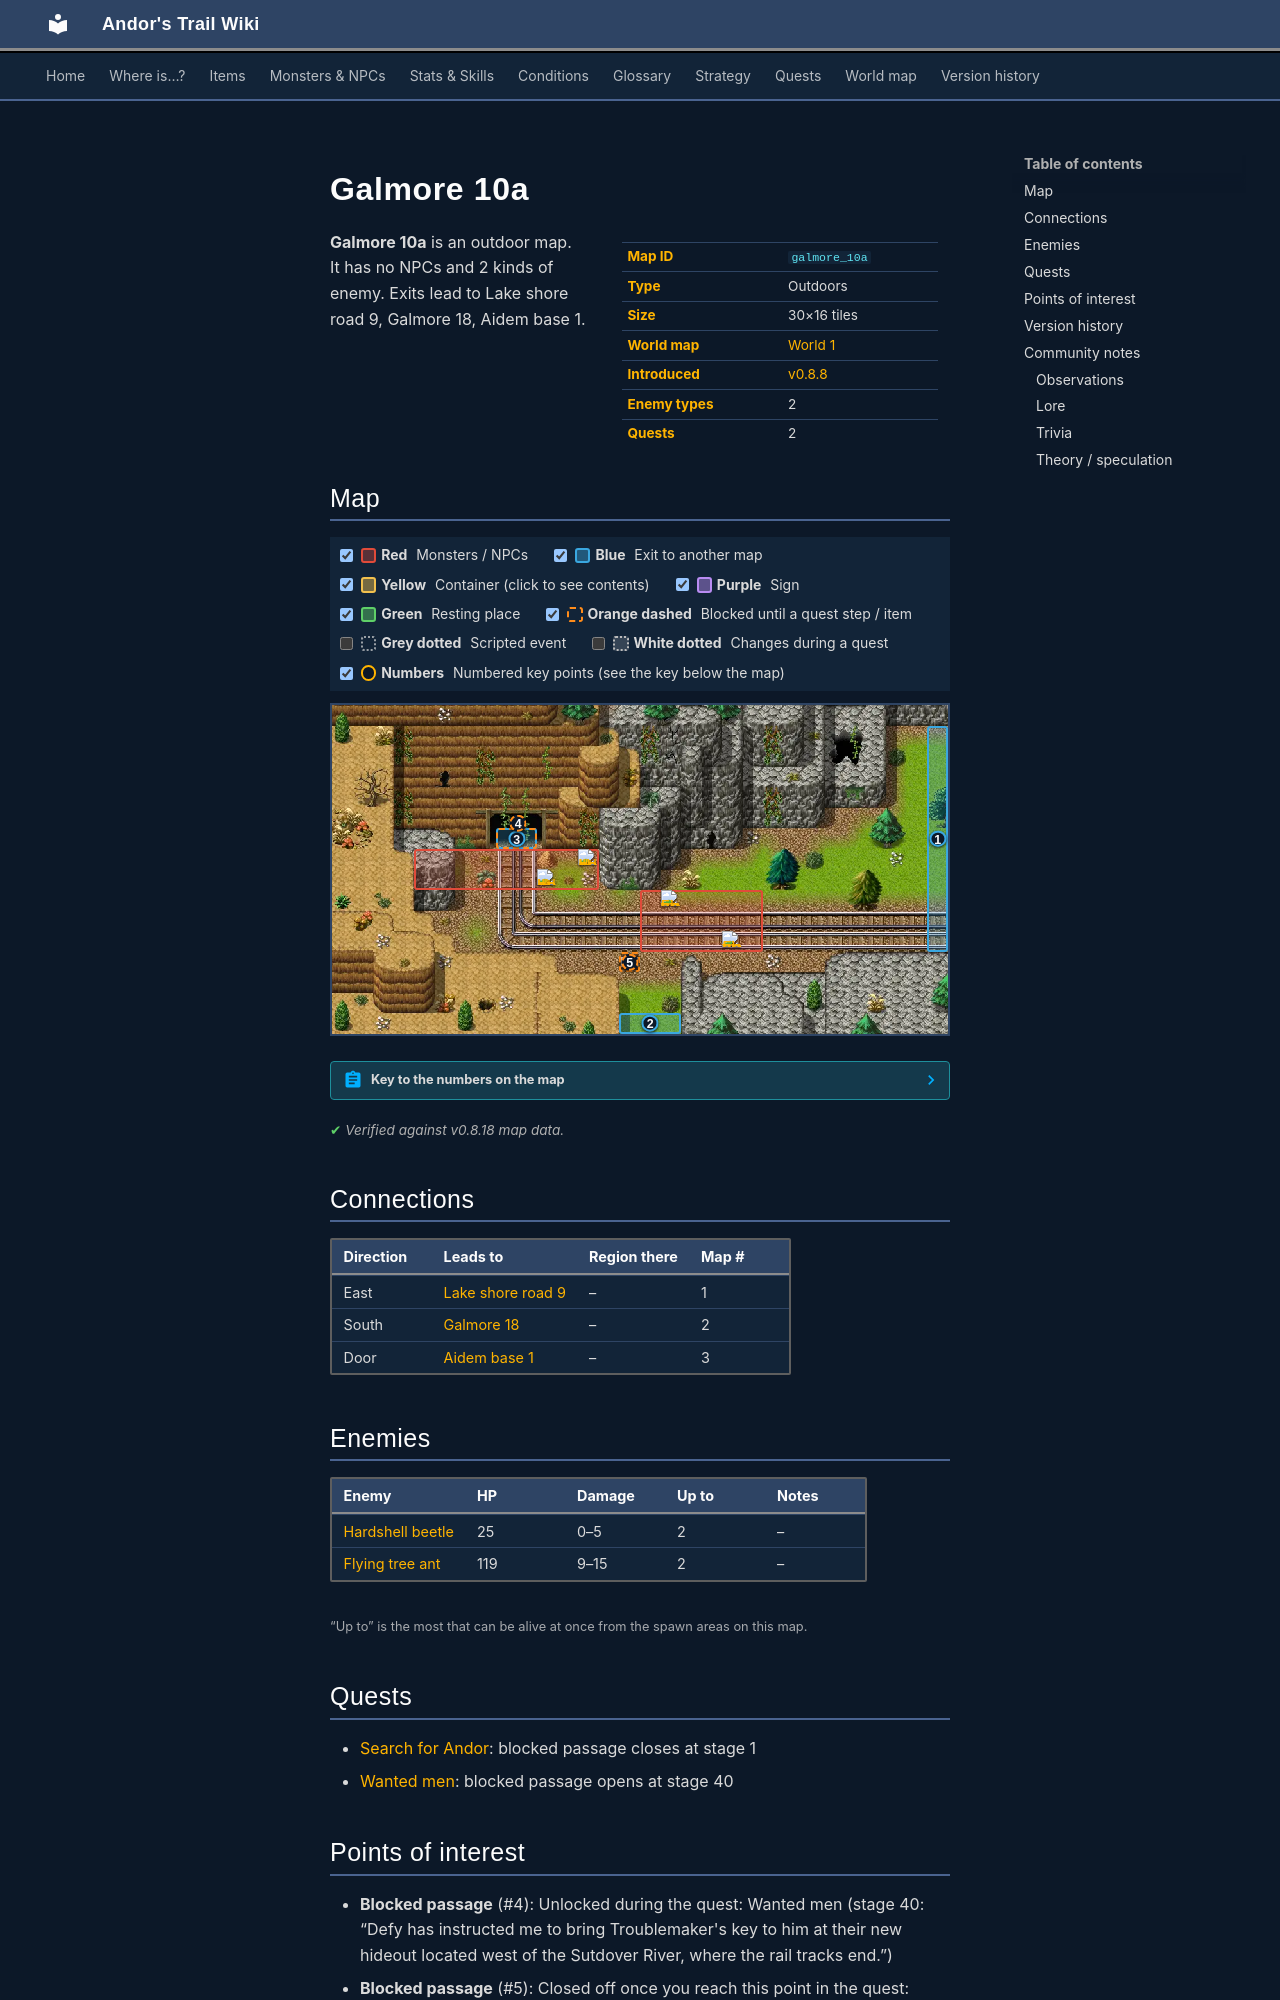

repository: asdfghjkl628/Andor-s-Trail-Wikiiii · page: maps/galmore_10a/index.html · generator: mkdocs

---
description: "Galmore 10a is an outdoor location in Andor's Trail. Enemies: Hardshell beetle, Flying tree ant. Exits to Lake shore road 9, Galmore 18, Aidem base 1."
---

# Galmore 10a

<div class="infobox" markdown>

| | |
|---|---|
| **Map ID** | `galmore_10a` |
| **Type** | Outdoors |
| **Size** | 30×16 tiles |
| **World map** | [World 1](index.md) |
| **Introduced** | [v0.8.8](../versions/0.8.8.md) |
| **Enemy types** | 2 |
| **Quests** | 2 |

</div>

**Galmore 10a** is an outdoor map. It has no NPCs and 2 kinds of enemy. Exits lead to Lake shore road 9, Galmore 18, Aidem base 1.

## Map

<div class="map-legend" markdown="0"><label class="lg"><input type="checkbox" data-t="spawn" checked><span class="sw sw-spawn"></span><b>Red</b>&nbsp;Monsters / NPCs</label><label class="lg"><input type="checkbox" data-t="mapchange" checked><span class="sw sw-mapchange"></span><b>Blue</b>&nbsp;Exit to another map</label><label class="lg"><input type="checkbox" data-t="container" checked><span class="sw sw-container"></span><b>Yellow</b>&nbsp;Container (click to see contents)</label><label class="lg"><input type="checkbox" data-t="sign" checked><span class="sw sw-sign"></span><b>Purple</b>&nbsp;Sign</label><label class="lg"><input type="checkbox" data-t="rest" checked><span class="sw sw-rest"></span><b>Green</b>&nbsp;Resting place</label><label class="lg"><input type="checkbox" data-t="key" checked><span class="sw sw-key"></span><b>Orange dashed</b>&nbsp;Blocked until a quest step / item</label><label class="lg"><input type="checkbox" data-t="script"><span class="sw sw-script"></span><b>Grey dotted</b>&nbsp;Scripted event</label><label class="lg"><input type="checkbox" data-t="replace"><span class="sw sw-replace"></span><b>White dotted</b>&nbsp;Changes during a quest</label><label class="lg"><input type="checkbox" data-t="pin" checked><span class="sw sw-pin"></span><b>Numbers</b>&nbsp;Numbered key points (see the key below the map)</label></div>

<div class="map-wrap hide-script hide-replace" markdown="0"><img src="../../assets/maps/galmore_10a.webp" alt="Map of Galmore 10a" width="960" height="512" loading="lazy"><a id="place-east" class="mo mo-mapchange" href="../lake_shore_road_9/#place-west" title="Exit to Lake shore road 9" style="left:96.667%;top:6.250%;width:3.333%;height:68.750%"></a><a id="place-aidem_base" class="mo mo-mapchange" href="../aidem_base_1/#place-outside" title="Exit to Aidem base 1" style="left:26.667%;top:37.500%;width:6.667%;height:6.250%"></a><a id="place-south" class="mo mo-mapchange" href="../galmore_18/#place-north" title="Exit to Galmore 18" style="left:46.667%;top:93.750%;width:10.000%;height:6.250%"></a><span class="mo mo-spawn" title="Spawns: Hardshell beetle" style="left:13.333%;top:43.750%;width:30.000%;height:12.500%"></span><span class="mo mo-spawn" title="Spawns: Flying tree ant" style="left:50.000%;top:56.250%;width:20.000%;height:18.750%"></span><a class="mo mo-key" href="../../quests/wanted_men/#stage-40" title="Unlocked during the quest: Wanted men (stage 40: “Defy has instructed me to bring Troublemaker&#x27;s key to him at their new hideout located west of the Sutdover River, where the rail tracks end.”)" style="left:26.667%;top:37.500%;width:6.667%;height:6.250%"></a><a class="mo mo-key" href="../../quests/andor/#stage-1" title="Closed off once you reach this point in the quest: Search for Andor (stage 1: “My father Mikhail says that Andor has not been home since yesterday. I should go look for him in the village.”)" style="left:46.667%;top:75.000%;width:3.333%;height:6.250%"></a><a class="mob" href="../../monsters/hardshell_beetle/" title="Hardshell beetle" style="left:40.000%;top:43.750%;width:3.333%;height:6.250%"><img src="../../assets/icons/monsters/monsters_insects_4.png" alt="Hardshell beetle"></a><a class="mob" href="../../monsters/hardshell_beetle/" title="Hardshell beetle" style="left:33.333%;top:50.000%;width:3.333%;height:6.250%"><img src="../../assets/icons/monsters/monsters_insects_4.png" alt="Hardshell beetle"></a><a class="mob" href="../../monsters/flying_tree_ant/" title="Flying tree ant" style="left:63.333%;top:68.750%;width:3.333%;height:6.250%"><img src="../../assets/icons/monsters/monsters_omi2_5.png" alt="Flying tree ant"></a><a class="mob" href="../../monsters/flying_tree_ant/" title="Flying tree ant" style="left:53.333%;top:56.250%;width:3.333%;height:6.250%"><img src="../../assets/icons/monsters/monsters_omi2_5.png" alt="Flying tree ant"></a><a class="pin pin-exit" href="#key-1" style="left:98.333%;top:40.625%" title="Exit (east): to [Lake shore road 9](lake_shore_road_9.md)">1</a><a class="pin pin-exit" href="#key-2" style="left:51.667%;top:96.875%" title="Exit (south): to [Galmore 18](galmore_18.md)">2</a><a class="pin pin-exit" href="#key-3" style="left:30.000%;top:40.625%" title="Exit (door): to [Aidem base 1](aidem_base_1.md)">3</a><a class="pin pin-key" href="#key-4" style="left:30.219%;top:35.938%" title="Blocked passage: Unlocked during the quest: Wanted men (stage 40: “Defy has instructed me to bring Troublemaker&#x27;s key to him at their new hideout located west of the Sutdover River, where the rail tracks end.”)">4</a><a class="pin pin-key" href="#key-5" style="left:48.333%;top:78.125%" title="Blocked passage: Closed off once you reach this point in the quest: Search for Andor (stage 1: “My father Mikhail says that Andor has not been home since yesterday. I should go look for him in the village.”)">5</a></div>

??? abstract "Key to the numbers on the map"

    | # | What | Details |
    |---|---|---|
    | <span id="key-1"></span>1 | Exit (east) | to [Lake shore road 9](lake_shore_road_9.md) |
    | <span id="key-2"></span>2 | Exit (south) | to [Galmore 18](galmore_18.md) |
    | <span id="key-3"></span>3 | Exit (door) | to [Aidem base 1](aidem_base_1.md) |
    | <span id="key-4"></span>4 | Blocked passage | Unlocked during the quest: Wanted men (stage 40: “Defy has instructed me to bring Troublemaker's key to him at their new hideout located west of the Sutdover River, where the rail tracks end.”) |
    | <span id="key-5"></span>5 | Blocked passage | Closed off once you reach this point in the quest: Search for Andor (stage 1: “My father Mikhail says that Andor has not been home since yesterday. I should go look for him in the village.”) |


<p class="verified">Verified against v0.8.18 map data.</p>

## Connections

| Direction | Leads to | Region there | Map # |
|---|---|---|---|
| East | [Lake shore road 9](lake_shore_road_9.md) | – | 1 |
| South | [Galmore 18](galmore_18.md) | – | 2 |
| Door | [Aidem base 1](aidem_base_1.md) | – | 3 |

## Enemies

| Enemy | HP | Damage | Up to | Notes |
|---|---|---|---|---|
| [Hardshell beetle](../monsters/hardshell_beetle.md) | 25 | 0–5 | 2 | – |
| [Flying tree ant](../monsters/flying_tree_ant.md) | 119 | 9–15 | 2 | – |

<small>“Up to” is the most that can be alive at once from the spawn areas on this map.</small>

## Quests

- [Search for Andor](../quests/andor.md): blocked passage closes at stage 1
- [Wanted men](../quests/wanted_men.md): blocked passage opens at stage 40
